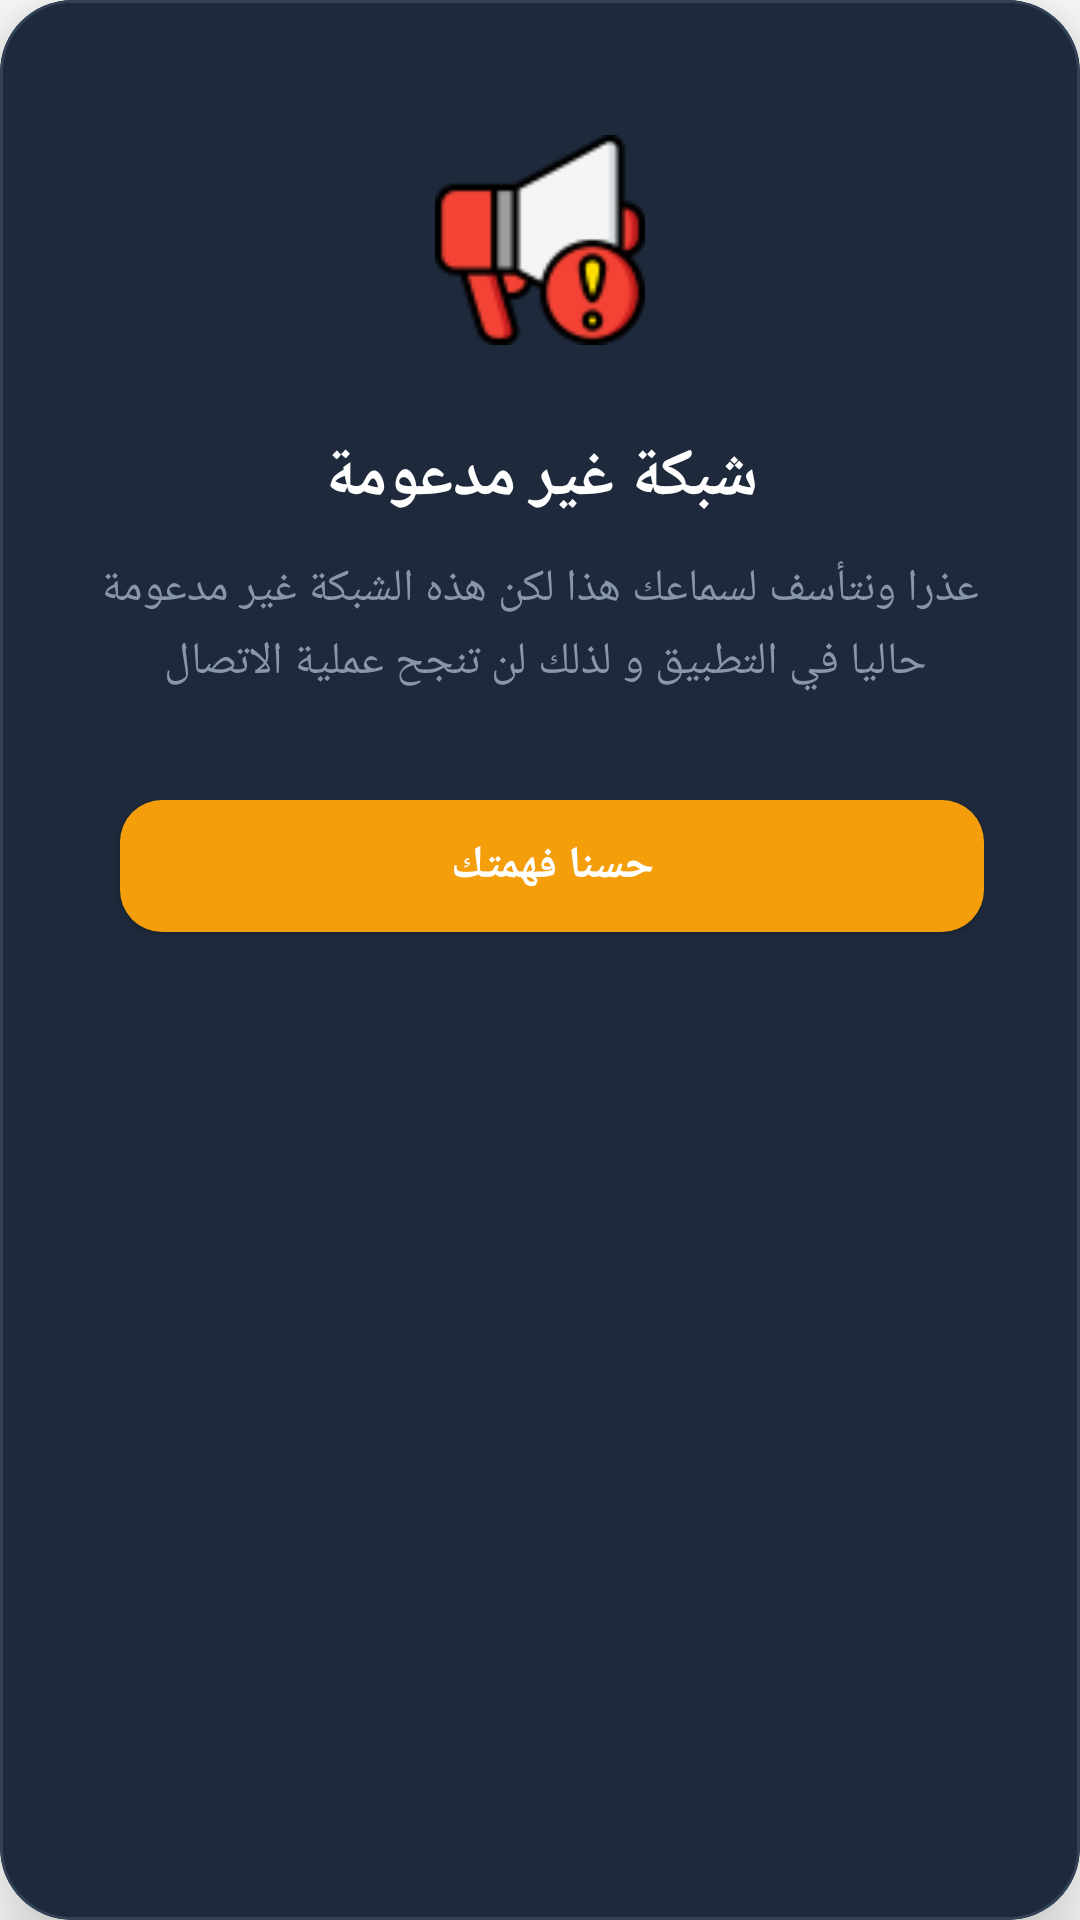

This screen was rendered from an Android layout file. Write that file and the resources it references.
<!-- AndroidManifest.xml: application theme Theme.WiFiScanner -->
<!-- res/layout/popup_warning.xml -->
<?xml version="1.0" encoding="utf-8"?>

<com.google.android.material.card.MaterialCardView xmlns:android="http://schemas.android.com/apk/res/android" xmlns:app="http://schemas.android.com/apk/res-auto"
    android:layout_width="340dp"
    android:layout_height="wrap_content"
    android:layout_margin="24dp"
    app:cardBackgroundColor="#1e293b"
    app:cardCornerRadius="24dp"
    app:cardElevation="16dp"
    app:strokeColor="#334155"
    app:strokeWidth="1dp">
    <androidx.constraintlayout.widget.ConstraintLayout
        android:paddingTop="40dp"
        android:paddingBottom="32dp"
        android:layout_width="match_parent"
        android:layout_height="wrap_content"
        android:paddingStart="32dp"
        android:paddingEnd="32dp">
        <View
            android:id="@+id/icon_background"
            android:layout_width="80dp"
            android:layout_height="80dp"
            app:layout_constraintEnd_toEndOf="parent"
            app:layout_constraintStart_toStartOf="parent"
            app:layout_constraintTop_toTopOf="parent"/>
        <ImageView
            android:id="@+id/icon_warning"
            android:layout_width="70dp"
            android:layout_height="70dp"
            android:src="@drawable/alert"
            android:scaleType="fitCenter"
            app:layout_constraintBottom_toBottomOf="@+id/icon_background"
            app:layout_constraintEnd_toEndOf="@+id/icon_background"
            app:layout_constraintStart_toStartOf="@+id/icon_background"
            app:layout_constraintTop_toTopOf="@+id/icon_background"/>
        <TextView
            android:textSize="22sp"
            android:textStyle="bold"
            android:textColor="#ffffff"
            android:gravity="center"
            android:id="@+id/title_warning"
            android:layout_width="0dp"
            android:layout_height="wrap_content"
            android:layout_marginTop="24dp"
            android:text="شبكة غير مدعومة"
            android:fontFamily="@font/tajwal"
            android:letterSpacing="-0.02"
            app:layout_constraintEnd_toEndOf="parent"
            app:layout_constraintStart_toStartOf="parent"
            app:layout_constraintTop_toBottomOf="@+id/icon_background"/>
        <TextView
            android:textSize="15sp"
            android:textColor="#94a3b8"
            android:gravity="center"
            android:id="@+id/popup_warning_message"
            android:layout_width="0dp"
            android:layout_height="wrap_content"
            android:layout_marginTop="12dp"
            android:text="عذرا ونتأسف لسماعك هذا لكن هذه الشبكة غير مدعومة حاليا في التطبيق و لذلك لن تنجح عملية الاتصال "
            android:lineSpacingExtra="4dp"
            android:alpha="0.9"
            android:fontFamily="@font/tajwal"
            app:layout_constraintEnd_toEndOf="parent"
            app:layout_constraintStart_toStartOf="parent"
            app:layout_constraintTop_toBottomOf="@+id/title_warning"/>
        <LinearLayout
            android:gravity="center"
            android:orientation="horizontal"
            android:id="@+id/buttons_container"
            android:layout_width="0dp"
            android:layout_height="wrap_content"
            android:layout_marginTop="32dp"
            app:layout_constraintEnd_toEndOf="parent"
            app:layout_constraintStart_toStartOf="parent"
            app:layout_constraintTop_toBottomOf="@+id/popup_warning_message">
            <com.google.android.material.button.MaterialButton
                android:textSize="15sp"
                android:textStyle="bold"
                android:textColor="#ffffff"
                android:id="@+id/btn_warning_try"
                android:layout_width="0dp"
                android:layout_height="52dp"
                android:text="حسنا فهمتك"
                android:layout_weight="1"
                android:textAllCaps="false"
                android:fontFamily="@font/tajwal"
                android:layout_marginStart="8dp"
                android:letterSpacing="0.01"
                app:backgroundTint="#f59e0b"
                app:cornerRadius="14dp"
                app:elevation="4dp"
                app:iconGravity="end"
                app:iconSize="18dp"
                app:iconTint="#ffffff"
                app:rippleColor="#ffffff"
                style="@style/Widget.Material3.Button.ElevatedButton"/>
        </LinearLayout>
    </androidx.constraintlayout.widget.ConstraintLayout>
</com.google.android.material.card.MaterialCardView>
<!-- resources referenced by this layout -->
<resources>
  <!-- drawable alert: png bitmap (drawable, 3257 bytes) -->
  <style name="Theme.WiFiScanner" parent="@style/Theme.MaterialComponents.DayNight.NoActionBar" />
</resources>
